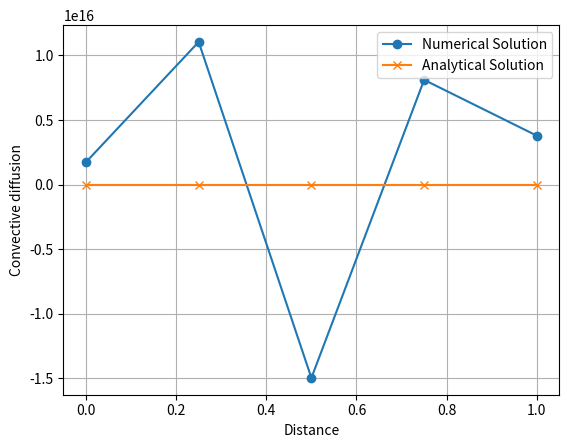

Write the Python code that produced this figure.
import numpy as np
import matplotlib.pyplot as plt

F = 2.5
D = 0.5

x = 1
N = 5
del_x = np.float64(1/5)

phi_p = np.zeros(N, dtype=np.float64)
phi_p[0] = 1
phi_p[-1] = 0

error = np.float64(1)
tolerance = 1e-8
iteration = 0
max_iterations = 1000  # Set a maximum number of iterations

while error > tolerance and iteration < max_iterations:
    phi = np.copy(phi_p)
    for i in range(N):
        a_E = D + (F / 2)
        a_W = D - (F / 2)
        S_U = 0
        S_P = 0
        a_P = a_E + a_W - S_P
        if i == 0:
            a_E = D - (F / 2)
            a_W = 0
            S_U = D + (F / 2)
            S_P = -3
            a_P = a_E + a_W - S_P
        elif i == N - 1:
            a_E = 0
            a_W = D + (F / 2)
            S_U = 0
            S_P = -2
            a_P = a_E + a_W - S_P
        if i == 0:
            phi[i] = (a_E * phi[i + 1] + S_U) / a_P
        elif i == N - 1:
            phi[i] = (a_W * phi[i - 1] + S_U) / a_P
        else:
            phi[i] = (a_E * phi[i + 1] + a_W * phi[i - 1] + S_U) / a_P
        if np.isnan(phi[i]):
            phi[i] = 0  # Handle NaN values
    error = np.sum(np.abs(phi - phi_p))
    iteration += 1
    print(f"Iteration: {iteration}, Error: {error}")
    phi_p = phi

if iteration == max_iterations:
    print("Maximum iterations reached without convergence.")

xl = np.linspace(0, 1, 5)
phi_x = (2.7183 - np.exp(xl)) / 1.7183

plt.plot(xl, phi, 'o-', label='Numerical Solution')
plt.plot(xl, phi_x, 'x-', label='Analytical Solution')
plt.xlabel('Distance')
plt.ylabel('Convective diffusion')
plt.legend()
plt.grid(True)
plt.show()
